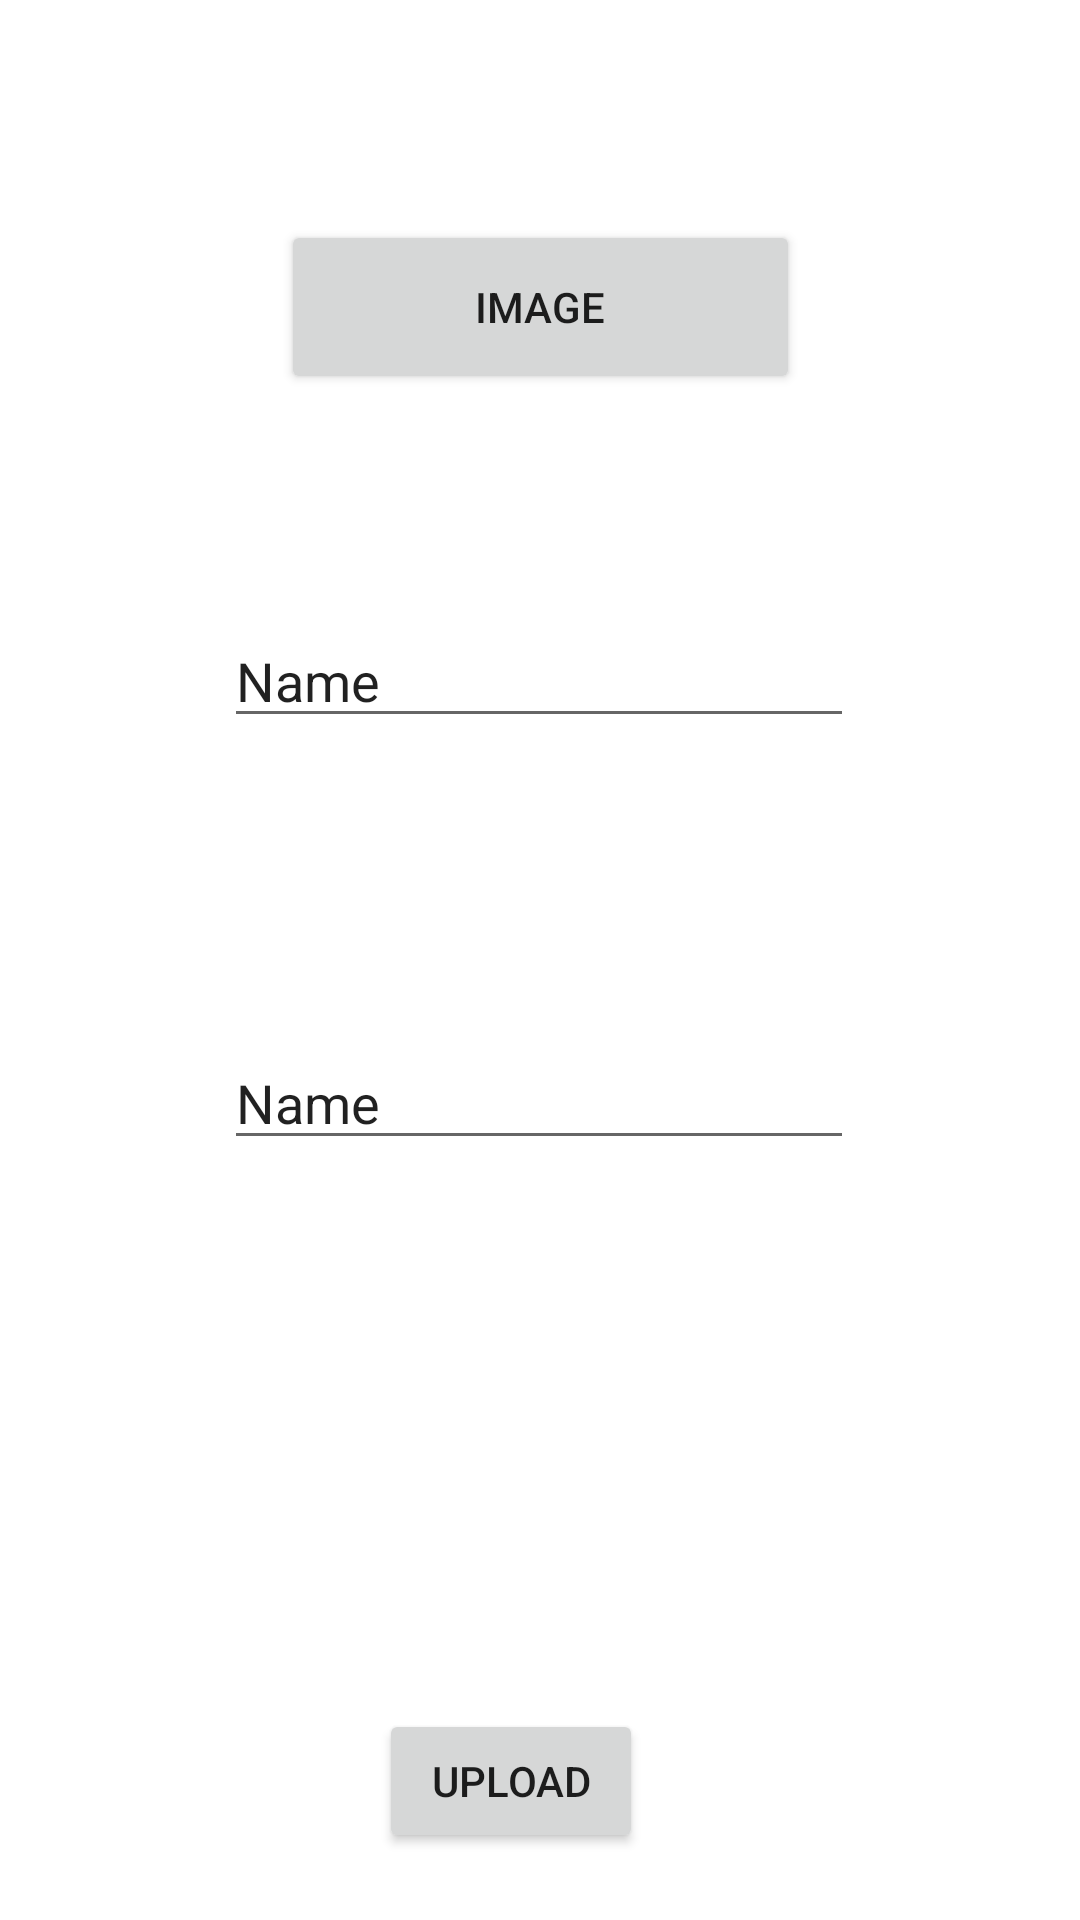

Android layout source for this screen:
<!-- AndroidManifest.xml: application theme AppTheme -->
<!-- res/layout/activity_upload_post.xml -->
<?xml version="1.0" encoding="utf-8"?>
<androidx.constraintlayout.widget.ConstraintLayout xmlns:android="http://schemas.android.com/apk/res/android"
    xmlns:app="http://schemas.android.com/apk/res-auto"
    xmlns:tools="http://schemas.android.com/tools"
    android:layout_width="match_parent"
    android:layout_height="match_parent"
    tools:context=".UploadPost">

    <Button
        android:id="@+id/button"
        android:layout_width="173dp"
        android:layout_height="58dp"
        android:text="Image"
        android:onClick="getImage"
        app:layout_constraintBottom_toBottomOf="parent"
        app:layout_constraintEnd_toEndOf="parent"
        app:layout_constraintStart_toStartOf="parent"
        app:layout_constraintTop_toTopOf="parent"
        app:layout_constraintVertical_bias="0.126" />

    <Button
        android:id="@+id/button2"
        android:layout_width="wrap_content"
        android:layout_height="wrap_content"
        android:text="Upload"
        android:onClick="setData"
        app:layout_constraintBottom_toBottomOf="parent"
        app:layout_constraintEnd_toEndOf="parent"
        app:layout_constraintHorizontal_bias="0.465"
        app:layout_constraintStart_toStartOf="parent"
        app:layout_constraintTop_toBottomOf="@+id/editTextTextPersonName2" />

    <EditText
        android:id="@+id/editTextTextPersonName"
        android:layout_width="wrap_content"
        android:layout_height="wrap_content"
        android:layout_marginTop="51dp"
        android:ems="10"
        android:inputType="textPersonName"
        android:text="Name"
        app:layout_constraintBottom_toTopOf="@+id/editTextTextPersonName2"
        app:layout_constraintEnd_toEndOf="parent"
        app:layout_constraintHorizontal_bias="0.497"
        app:layout_constraintStart_toStartOf="parent"
        app:layout_constraintTop_toBottomOf="@+id/button"
        app:layout_constraintVertical_bias="0.011" />

    <EditText
        android:id="@+id/editTextTextPersonName2"
        android:layout_width="wrap_content"
        android:layout_height="wrap_content"
        android:layout_marginTop="77dp"
        android:layout_marginBottom="161dp"
        android:ems="10"
        android:inputType="textPersonName"
        android:text="Name"
        app:layout_constraintBottom_toTopOf="@+id/button2"
        app:layout_constraintEnd_toEndOf="parent"
        app:layout_constraintHorizontal_bias="0.497"
        app:layout_constraintStart_toStartOf="parent"
        app:layout_constraintTop_toBottomOf="@+id/editTextTextPersonName" />

</androidx.constraintlayout.widget.ConstraintLayout>
<!-- resources referenced by this layout -->
<resources>
  <style name="AppTheme" parent="Theme.MaterialComponents.Light.NoActionBar">
          
          <item name="colorPrimary">@color/colorPrimary</item>
          <item name="colorPrimaryDark">@color/colorPrimaryDark</item>
          <item name="colorAccent">@color/colorAccent</item>
      </style>
  
      //for buttons
  <color name="colorPrimary">#6200EE</color>
  <color name="colorPrimaryDark">#3700B3</color>
  <color name="colorAccent">#03DAC5</color>
</resources>
